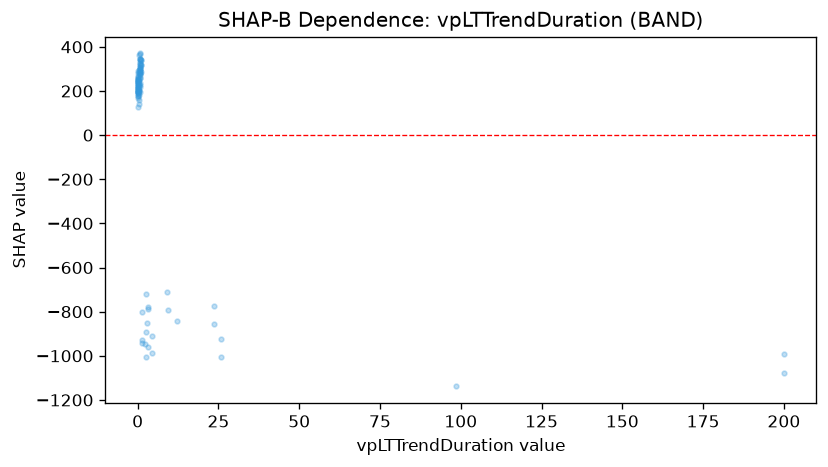

The data file committed next to this chart (first rows):
feature_value, shap_value
0.0, 184.7
0.1, 259.7
0.1, 203.9
0.3, 225.7
0.1, 265.5
0.1, 206.3
0.0, 244.8
0.7, 278.8
0.7, 298.8
0.1, 239.7
0.1, 240
0.1, 214.6
0.1, 190.6
0.1, 254.2
0.1, 201.8
0.1, 230.7
2.6, -721.2
0.2, 196.8
0.8, 280.7
0.1, 199.8
0.1, 215.6
0.1, 232.4
9.4, -794.2
0.0, 206.8
0.0, 222.9
0.0, 289.6
0.1, 222.2
0.1, 238.9
0.1, 251.3
0.3, 143.1
0.3, 159.2
0.6, 238.1
0.1, 268.1
0.2, 127.6
0.1, 225.8
0.0, 248.7
25.9, -925.8
25.9, -1004
2.8, -850.6
0.1, 218
0.1, 213.3
1.4, -943.5
1.4, -930.5
0.9, 318.7
0.8, 308.6
0.8, 257.1
0.7, 368.8
0.7, 343.6
0.7, 273.6
0.7, 325.9
0.7, 308.5
0.7, 370
0.7, 259.4
0.7, 322.9
0.8, 334.6
200.0, -991.8
98.4, -1138
12.1, -842.1
1.0, 317.6
1.1, 338.7
... 43 more rows
